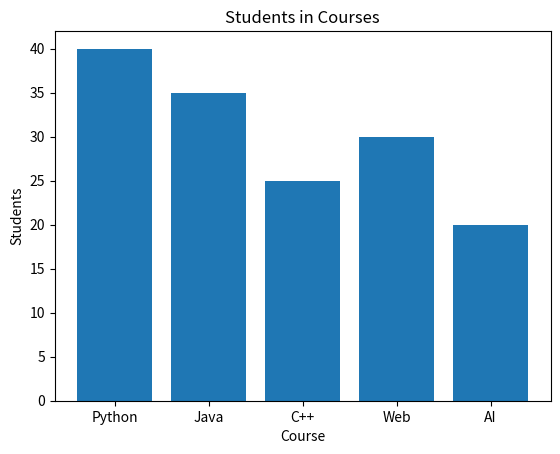

This figure's Python source:
import matplotlib.pyplot as plt

courses = ['Python','Java','C++','Web','AI']
students = [40,35,25,30,20]

plt.bar(courses, students)
plt.title("Students in Courses")
plt.xlabel("Course")
plt.ylabel("Students")
plt.show()
